Dataset: cropped_belgiumts (GitHub, Yimeng000/ITCS352_DL_Project). Classes: blue circles, diamonds, forbidden, rectangles down, rectangles up, red blue circles, red circles, reversed triangle, squares, triangles.

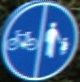
Label: blue circles

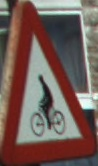
Label: triangles

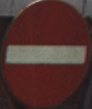
Label: forbidden

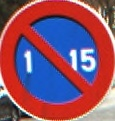
Label: red blue circles

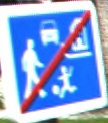
Label: rectangles down

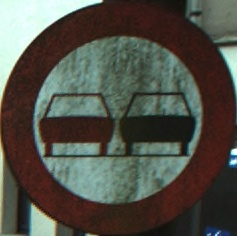
Label: red circles
